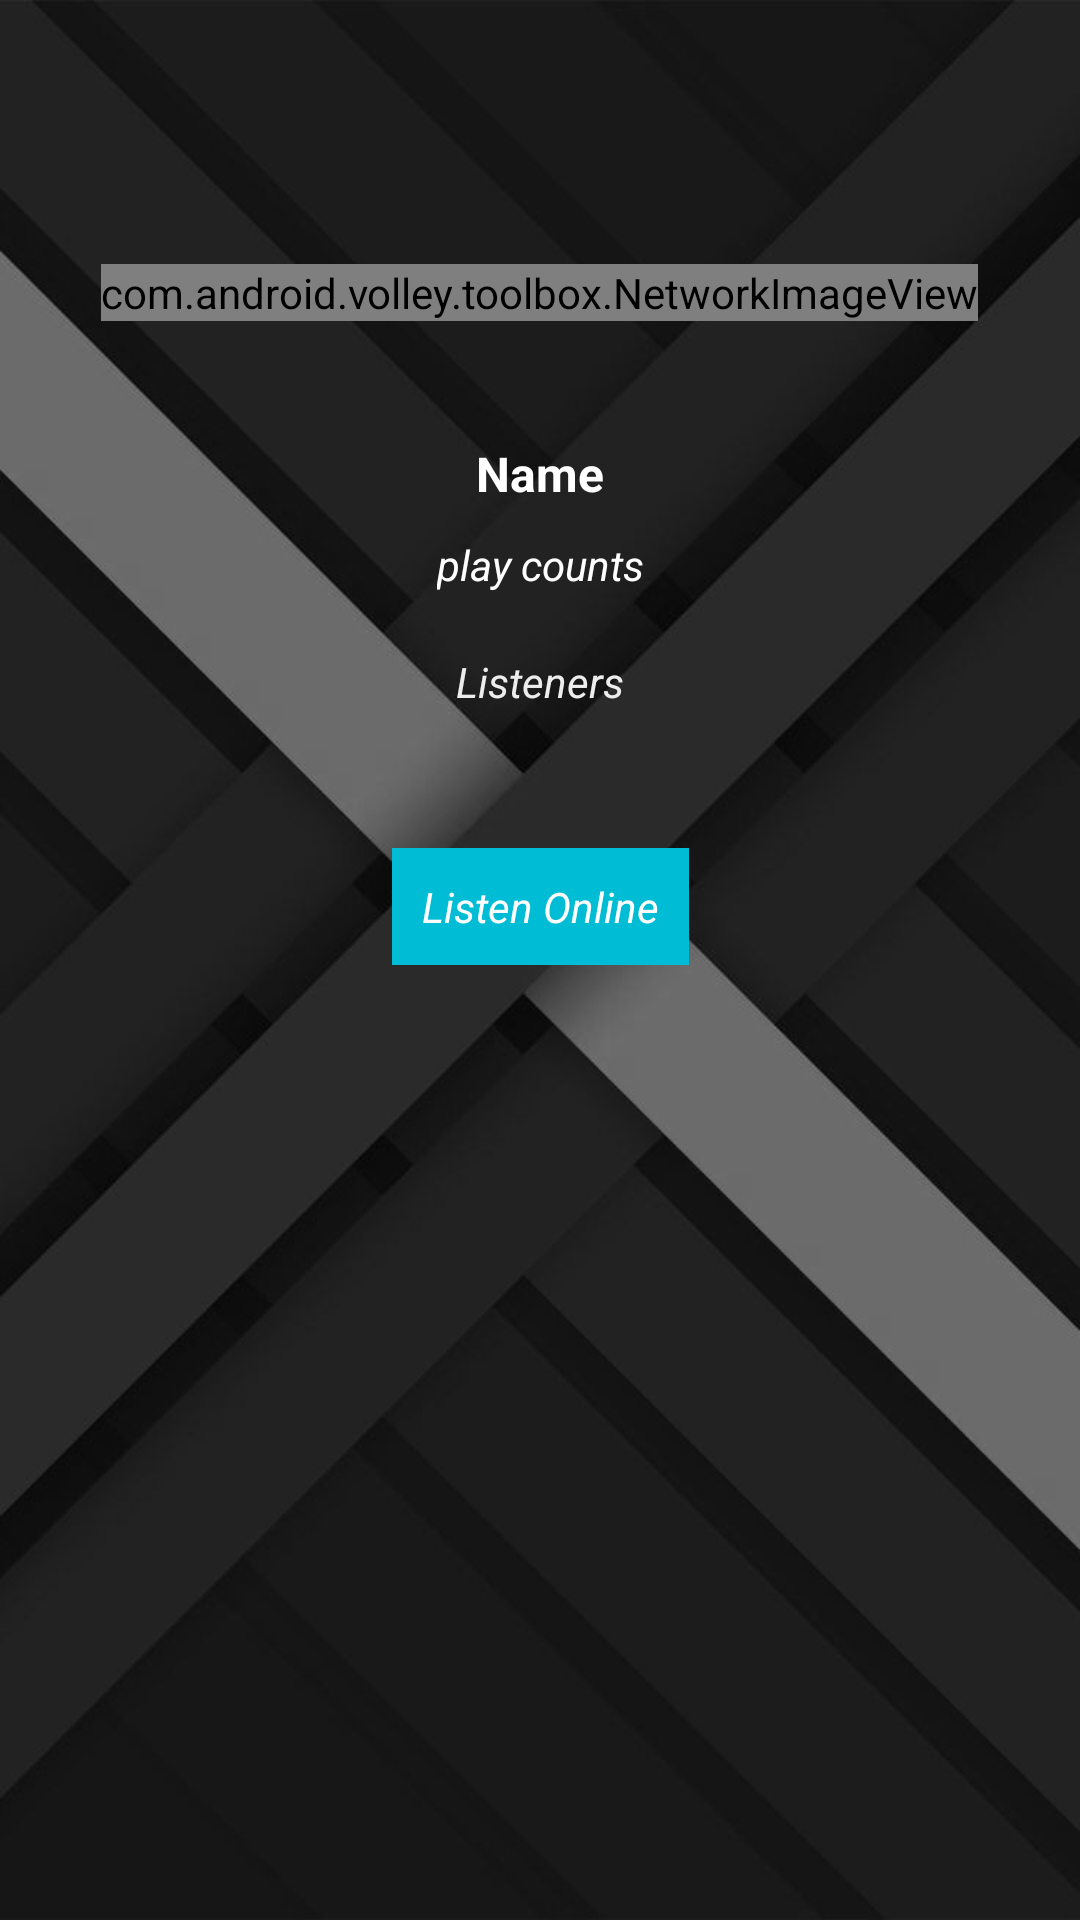

Layout XML and referenced resources for this Android screen:
<!-- AndroidManifest.xml: application theme AppTheme -->
<!-- res/layout/activity_artist_details.xml -->
<?xml version="1.0" encoding="utf-8"?>
<androidx.constraintlayout.widget.ConstraintLayout xmlns:android="http://schemas.android.com/apk/res/android"
    xmlns:app="http://schemas.android.com/apk/res-auto"
    xmlns:tools="http://schemas.android.com/tools"
    android:layout_width="match_parent"
    android:layout_height="match_parent"
    tools:context=".ArtistDetailsActivity"
    android:background="@drawable/main_background">

    <com.android.volley.toolbox.NetworkImageView
        android:id="@+id/artist_or_cover_image_detail"
        android:layout_width="wrap_content"
        android:layout_height="wrap_content"
        android:layout_marginTop="88dp"
        android:background="#FFFFFF"
        app:layout_constraintEnd_toEndOf="parent"
        app:layout_constraintHorizontal_bias="0.498"
        app:layout_constraintStart_toStartOf="parent"
        app:layout_constraintTop_toTopOf="parent" />


    <LinearLayout
        android:id="@+id/linearLayout"
        android:layout_width="wrap_content"
        android:layout_height="wrap_content"
        android:layout_marginTop="40dp"
        android:gravity="center"
        android:orientation="vertical"
        app:layout_constraintEnd_toEndOf="parent"
        app:layout_constraintStart_toStartOf="parent"
        app:layout_constraintTop_toBottomOf="@+id/artist_or_cover_image_detail">

        <TextView
            android:id="@+id/name_text"
            android:layout_width="wrap_content"
            android:layout_height="wrap_content"
            android:text="@string/name"
            android:textColor="#FFFEFE"
            android:textSize="16sp"
            android:textStyle="bold" />

        <TextView
            android:id="@+id/playcounts"
            android:layout_width="wrap_content"
            android:layout_height="wrap_content"
            android:padding="10dp"
            android:text="@string/play_counts"
            android:textColor="#FFFFFF"
            android:textStyle="italic" />

        <TextView
            android:id="@+id/listeners_detail"
            android:layout_width="wrap_content"
            android:layout_height="wrap_content"
            android:padding="10dp"
            android:text="@string/listeners"
            android:textColor="#EDEDED"
            android:textStyle="italic" />

    </LinearLayout>

    <TextView
        android:id="@+id/url_text"
        android:layout_width="wrap_content"
        android:layout_height="wrap_content"
        android:layout_marginTop="36dp"
        android:background="#00BCD4"
        android:padding="10dp"
        android:text="@string/link"
        android:textColor="#ffffff"
        android:textStyle="italic"
        app:layout_constraintEnd_toEndOf="parent"
        app:layout_constraintStart_toStartOf="parent"
        app:layout_constraintTop_toBottomOf="@+id/linearLayout" />

</androidx.constraintlayout.widget.ConstraintLayout>
<!-- resources referenced by this layout -->
<resources>
  <!-- drawable main_background: jpg bitmap (drawable, 41714 bytes) -->
  <string name="link">Listen Online</string>
  <string name="listeners">Listeners</string>
  <string name="name">Name</string>
  <string name="play_counts">play counts</string>
  <style name="AppTheme" parent="Theme.AppCompat.Light.DarkActionBar">
          
          <item name="colorPrimary">@color/themeSecondaryColor</item>
          <item name="colorPrimaryDark">@color/colorAccent</item>
          <item name="colorAccent">@color/colorAccent</item>
      </style>
  <color name="themeSecondaryColor">#116A6A</color>
  <color name="colorAccent">#03DAC5</color>
</resources>
